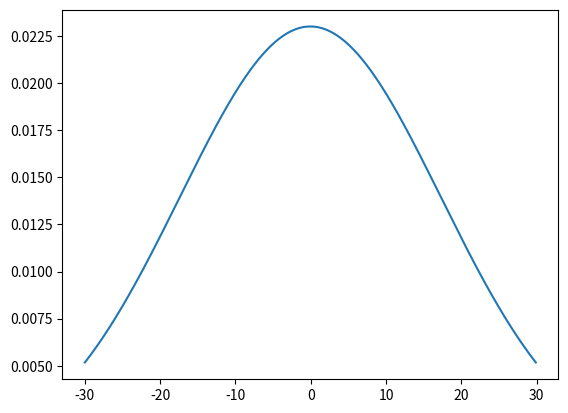

Recreate this plot in Python.
import numpy as np
import matplotlib.pyplot as plt
from scipy.stats import norm
import statistics

# Plot between -30 and 30 with
# 0.1 steps.
x_axis = np.arange(-30, 30, 0.1)

# Calculating mean and standard
# deviation
mean = statistics.mean(x_axis)
sd = statistics.stdev(x_axis)

plt.plot(x_axis, norm.pdf(x_axis, mean, sd))
plt.show()
